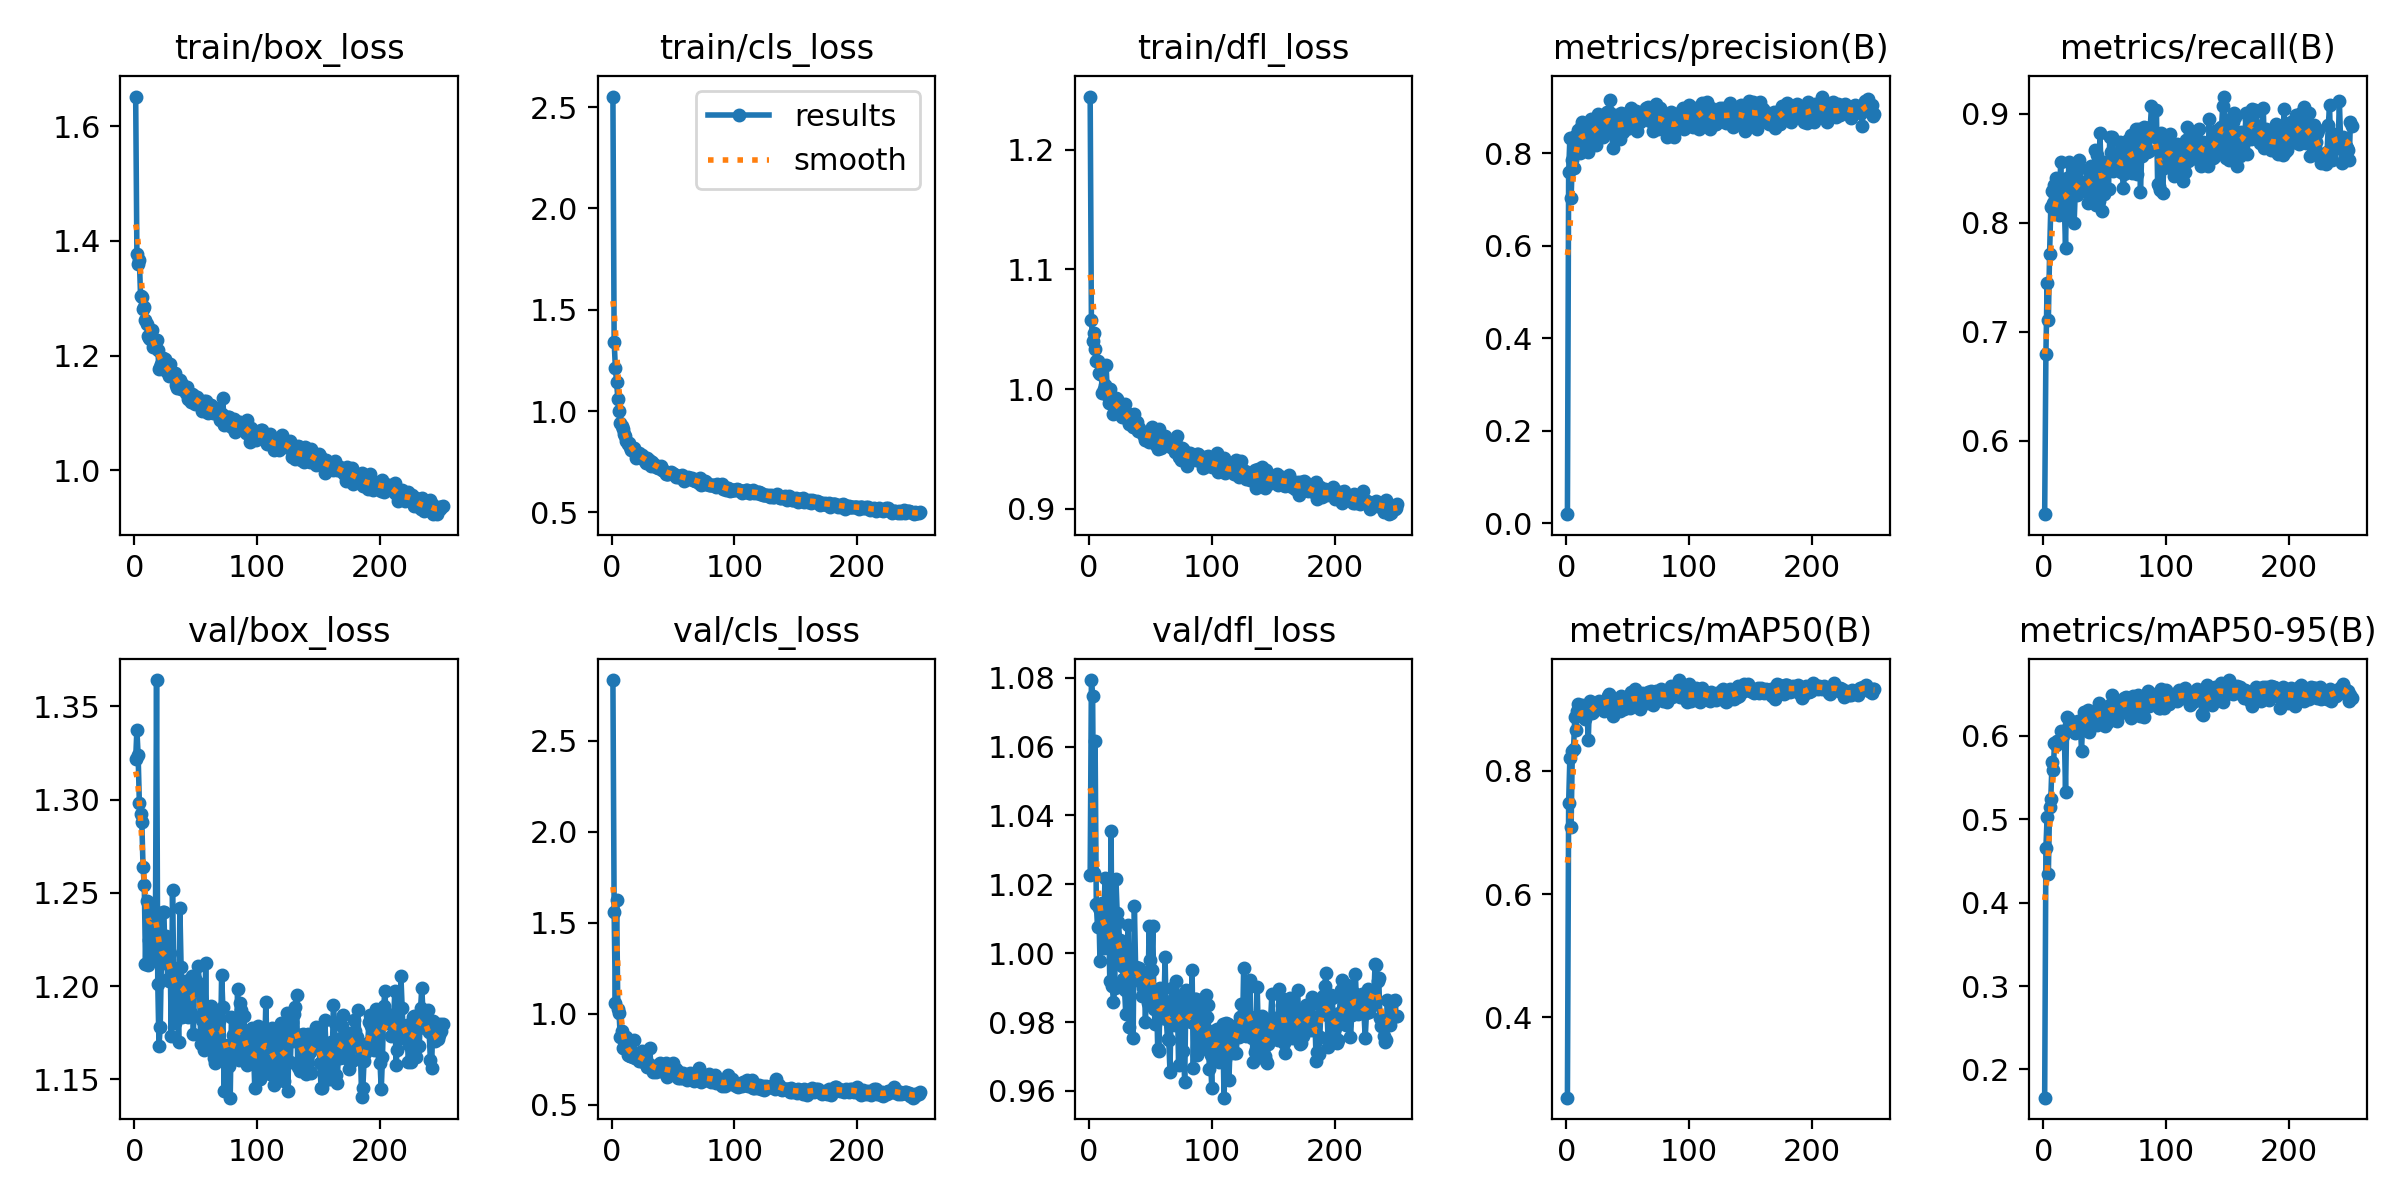

Values plotted in this chart, from the file beside it:
epoch, time, train/box_loss, train/cls_loss, train/dfl_loss, metrics/precision(B), metrics/recall(B), metrics/mAP50(B), metrics/mAP50-95(B), val/box_loss, val/cls_loss, val/dfl_loss, lr/pg0, lr/pg1, lr/pg2
1, 9.217, 1.651, 2.552, 1.244, 0.01944, 0.5328, 0.2697, 0.1661, 1.322, 2.832, 1.023, 0.0006548, 0.0006548, 0.0006548
2, 17.18, 1.377, 1.342, 1.057, 0.7587, 0.6792, 0.7477, 0.4657, 1.337, 1.559, 1.079, 0.001319, 0.001319, 0.001319
3, 24.87, 1.36, 1.214, 1.04, 0.8333, 0.7448, 0.8212, 0.5026, 1.324, 1.059, 1.075, 0.00198, 0.00198, 0.00198
4, 32.67, 1.367, 1.143, 1.047, 0.703, 0.7104, 0.7087, 0.4348, 1.298, 1.626, 1.023, 0.001988, 0.001988, 0.001988
5, 40.56, 1.303, 1.061, 1.033, 0.7843, 0.771, 0.8321, 0.5147, 1.292, 1.025, 1.062, 0.001984, 0.001984, 0.001984
6, 48.55, 1.302, 1.002, 1.024, 0.7691, 0.8143, 0.836, 0.525, 1.288, 1.004, 1.014, 0.00198, 0.00198, 0.00198
7, 56.73, 1.282, 0.9404, 1.024, 0.8367, 0.8293, 0.8865, 0.569, 1.264, 0.8714, 1.008, 0.001976, 0.001976, 0.001976
8, 64.89, 1.286, 0.9267, 1.013, 0.8044, 0.818, 0.8657, 0.559, 1.254, 0.9043, 1.013, 0.001972, 0.001972, 0.001972
9, 72.72, 1.263, 0.9093, 1.012, 0.8297, 0.8349, 0.8973, 0.591, 1.212, 0.8142, 0.9977, 0.001968, 0.001968, 0.001968
10, 80.78, 1.255, 0.8845, 1.012, 0.8497, 0.8405, 0.908, 0.5893, 1.246, 0.8109, 1.008, 0.001964, 0.001964, 0.001964
11, 88.78, 1.233, 0.8783, 0.9963, 0.8003, 0.8086, 0.8951, 0.5939, 1.211, 0.8428, 1.015, 0.00196, 0.00196, 0.00196
12, 96.72, 1.23, 0.8542, 0.9999, 0.8574, 0.8105, 0.893, 0.5941, 1.225, 0.8747, 1.001, 0.001956, 0.001956, 0.001956
13, 104.6, 1.229, 0.8381, 1.003, 0.867, 0.8071, 0.9061, 0.5945, 1.245, 0.7748, 1.022, 0.001952, 0.001952, 0.001952
14, 112.4, 1.245, 0.843, 1.02, 0.822, 0.8555, 0.9056, 0.6063, 1.216, 0.7844, 1.002, 0.001949, 0.001949, 0.001949
15, 120.3, 1.214, 0.8225, 0.9952, 0.8337, 0.818, 0.8835, 0.5981, 1.241, 0.7666, 1.005, 0.001945, 0.001945, 0.001945
16, 128.2, 1.224, 0.8053, 0.9886, 0.8379, 0.8368, 0.8933, 0.6008, 1.237, 0.7686, 1.01, 0.001941, 0.001941, 0.001941
17, 136.1, 1.222, 0.8161, 1, 0.8405, 0.8161, 0.893, 0.6034, 1.217, 0.762, 0.9918, 0.001937, 0.001937, 0.001937
18, 144.1, 1.227, 0.8186, 0.993, 0.8031, 0.7767, 0.8504, 0.5326, 1.364, 0.8553, 1.036, 0.001933, 0.001933, 0.001933
19, 152, 1.21, 0.7976, 0.991, 0.859, 0.8405, 0.9138, 0.6223, 1.201, 0.7558, 0.9904, 0.001929, 0.001929, 0.001929
20, 159.9, 1.177, 0.7696, 0.9793, 0.8749, 0.8396, 0.9092, 0.6215, 1.168, 0.7681, 0.9858, 0.001925, 0.001925, 0.001925
21, 167.8, 1.179, 0.7717, 0.9834, 0.8194, 0.8555, 0.8933, 0.6137, 1.178, 0.7785, 0.9898, 0.001921, 0.001921, 0.001921
22, 175.6, 1.186, 0.7943, 0.993, 0.8605, 0.803, 0.8954, 0.6087, 1.214, 0.739, 1.021, 0.001917, 0.001917, 0.001917
23, 183.3, 1.196, 0.7775, 0.9915, 0.849, 0.8438, 0.9083, 0.6124, 1.24, 0.759, 1.012, 0.001913, 0.001913, 0.001913
24, 191, 1.179, 0.7689, 0.9877, 0.8169, 0.8454, 0.9072, 0.6076, 1.24, 0.7425, 1.009, 0.001909, 0.001909, 0.001909
25, 199, 1.194, 0.783, 0.9813, 0.8659, 0.7998, 0.9079, 0.6166, 1.212, 0.7938, 1.004, 0.001905, 0.001905, 0.001905
26, 206.9, 1.174, 0.7679, 0.9803, 0.8857, 0.8311, 0.9087, 0.603, 1.227, 0.7449, 0.9982, 0.001901, 0.001901, 0.001901
27, 214.8, 1.176, 0.7556, 0.9764, 0.8673, 0.8255, 0.9137, 0.6123, 1.204, 0.7572, 0.9964, 0.001897, 0.001897, 0.001897
28, 222.7, 1.164, 0.744, 0.9801, 0.8656, 0.8335, 0.912, 0.6182, 1.203, 0.722, 0.9925, 0.001893, 0.001893, 0.001893
29, 230.5, 1.185, 0.769, 0.9871, 0.8437, 0.8574, 0.9072, 0.6099, 1.218, 0.7097, 0.9894, 0.001889, 0.001889, 0.001889
30, 238.5, 1.167, 0.7573, 0.9811, 0.8361, 0.8499, 0.9089, 0.6179, 1.173, 0.7254, 0.9824, 0.001885, 0.001885, 0.001885
31, 246.6, 1.166, 0.753, 0.9791, 0.8647, 0.8293, 0.8974, 0.5819, 1.252, 0.8122, 1.001, 0.001881, 0.001881, 0.001881
32, 254.6, 1.169, 0.7305, 0.9742, 0.8577, 0.837, 0.9066, 0.6171, 1.209, 0.7075, 1.008, 0.001877, 0.001877, 0.001877
33, 262.6, 1.17, 0.7476, 0.9706, 0.8883, 0.8354, 0.915, 0.6286, 1.18, 0.698, 0.9786, 0.001873, 0.001873, 0.001873
34, 270.9, 1.149, 0.7345, 0.9709, 0.877, 0.8294, 0.9206, 0.6266, 1.184, 0.6824, 0.9944, 0.001869, 0.001869, 0.001869
35, 279, 1.144, 0.7325, 0.9769, 0.8894, 0.8301, 0.9246, 0.6259, 1.201, 0.6909, 0.9923, 0.001865, 0.001865, 0.001865
36, 287.3, 1.148, 0.7214, 0.9684, 0.9141, 0.8182, 0.9216, 0.6309, 1.17, 0.6778, 0.9754, 0.001861, 0.001861, 0.001861
37, 295.5, 1.157, 0.7265, 0.9794, 0.8449, 0.8484, 0.9034, 0.605, 1.242, 0.7138, 1.014, 0.001857, 0.001857, 0.001857
38, 303.6, 1.143, 0.717, 0.968, 0.8118, 0.8417, 0.8893, 0.6175, 1.21, 0.7171, 0.996, 0.001853, 0.001853, 0.001853
39, 312.1, 1.151, 0.7258, 0.9729, 0.8554, 0.8518, 0.9063, 0.6248, 1.184, 0.7278, 0.9923, 0.00185, 0.00185, 0.00185
40, 320.7, 1.143, 0.7292, 0.9649, 0.8835, 0.8395, 0.9119, 0.62, 1.199, 0.6855, 0.994, 0.001846, 0.001846, 0.001846
41, 329, 1.141, 0.7085, 0.9676, 0.8813, 0.8199, 0.912, 0.6187, 1.203, 0.6885, 0.9956, 0.001842, 0.001842, 0.001842
42, 336.7, 1.135, 0.7093, 0.9649, 0.8415, 0.8668, 0.9143, 0.6286, 1.194, 0.6994, 0.9934, 0.001838, 0.001838, 0.001838
43, 344.4, 1.145, 0.7062, 0.963, 0.8772, 0.8161, 0.9156, 0.6238, 1.193, 0.7012, 0.9877, 0.001834, 0.001834, 0.001834
44, 352.3, 1.125, 0.6881, 0.9632, 0.8302, 0.8624, 0.8975, 0.6126, 1.183, 0.7275, 0.9899, 0.00183, 0.00183, 0.00183
45, 360.3, 1.134, 0.6907, 0.9612, 0.8865, 0.8199, 0.9217, 0.6393, 1.198, 0.6519, 0.9939, 0.001826, 0.001826, 0.001826
46, 368.2, 1.12, 0.6909, 0.9578, 0.8469, 0.8824, 0.9179, 0.6373, 1.185, 0.6832, 0.9799, 0.001822, 0.001822, 0.001822
47, 376, 1.133, 0.6951, 0.9624, 0.8577, 0.848, 0.9008, 0.6206, 1.206, 0.6993, 0.9911, 0.001818, 0.001818, 0.001818
48, 384, 1.132, 0.6989, 0.9626, 0.8853, 0.811, 0.907, 0.6276, 1.174, 0.7069, 0.9857, 0.001814, 0.001814, 0.001814
49, 391.8, 1.115, 0.6953, 0.9557, 0.8663, 0.8264, 0.9143, 0.6305, 1.204, 0.6675, 1.008, 0.00181, 0.00181, 0.00181
50, 399.6, 1.126, 0.6878, 0.9615, 0.8537, 0.8555, 0.9152, 0.6118, 1.2, 0.7305, 0.9981, 0.001806, 0.001806, 0.001806
51, 407.9, 1.128, 0.6867, 0.9688, 0.8545, 0.8518, 0.9132, 0.6292, 1.202, 0.6634, 0.9951, 0.001802, 0.001802, 0.001802
52, 415.8, 1.123, 0.6739, 0.9586, 0.8736, 0.8555, 0.9021, 0.6156, 1.211, 0.6971, 1.008, 0.001798, 0.001798, 0.001798
53, 423.7, 1.118, 0.6807, 0.9654, 0.8985, 0.8311, 0.9275, 0.6358, 1.199, 0.6633, 0.9839, 0.001794, 0.001794, 0.001794
54, 431.7, 1.117, 0.6765, 0.9573, 0.8596, 0.878, 0.9129, 0.6303, 1.169, 0.6489, 0.9793, 0.00179, 0.00179, 0.00179
55, 439.5, 1.103, 0.6814, 0.9536, 0.8608, 0.8649, 0.9137, 0.6382, 1.182, 0.6782, 0.989, 0.001786, 0.001786, 0.001786
56, 447.3, 1.111, 0.6753, 0.9504, 0.8651, 0.8783, 0.9333, 0.6489, 1.171, 0.6502, 0.9721, 0.001782, 0.001782, 0.001782
57, 455.3, 1.122, 0.6856, 0.9664, 0.8915, 0.8477, 0.9192, 0.6319, 1.166, 0.645, 0.9715, 0.001778, 0.001778, 0.001778
58, 463, 1.12, 0.6751, 0.9518, 0.8478, 0.8518, 0.9138, 0.6186, 1.212, 0.6773, 0.9898, 0.001774, 0.001774, 0.001774
59, 470.8, 1.102, 0.6559, 0.9508, 0.8848, 0.85, 0.9103, 0.6279, 1.17, 0.6522, 0.9895, 0.00177, 0.00177, 0.00177
60, 478.6, 1.101, 0.6649, 0.956, 0.8669, 0.8553, 0.9006, 0.6178, 1.182, 0.6666, 0.9854, 0.001766, 0.001766, 0.001766
... 191 more rows
